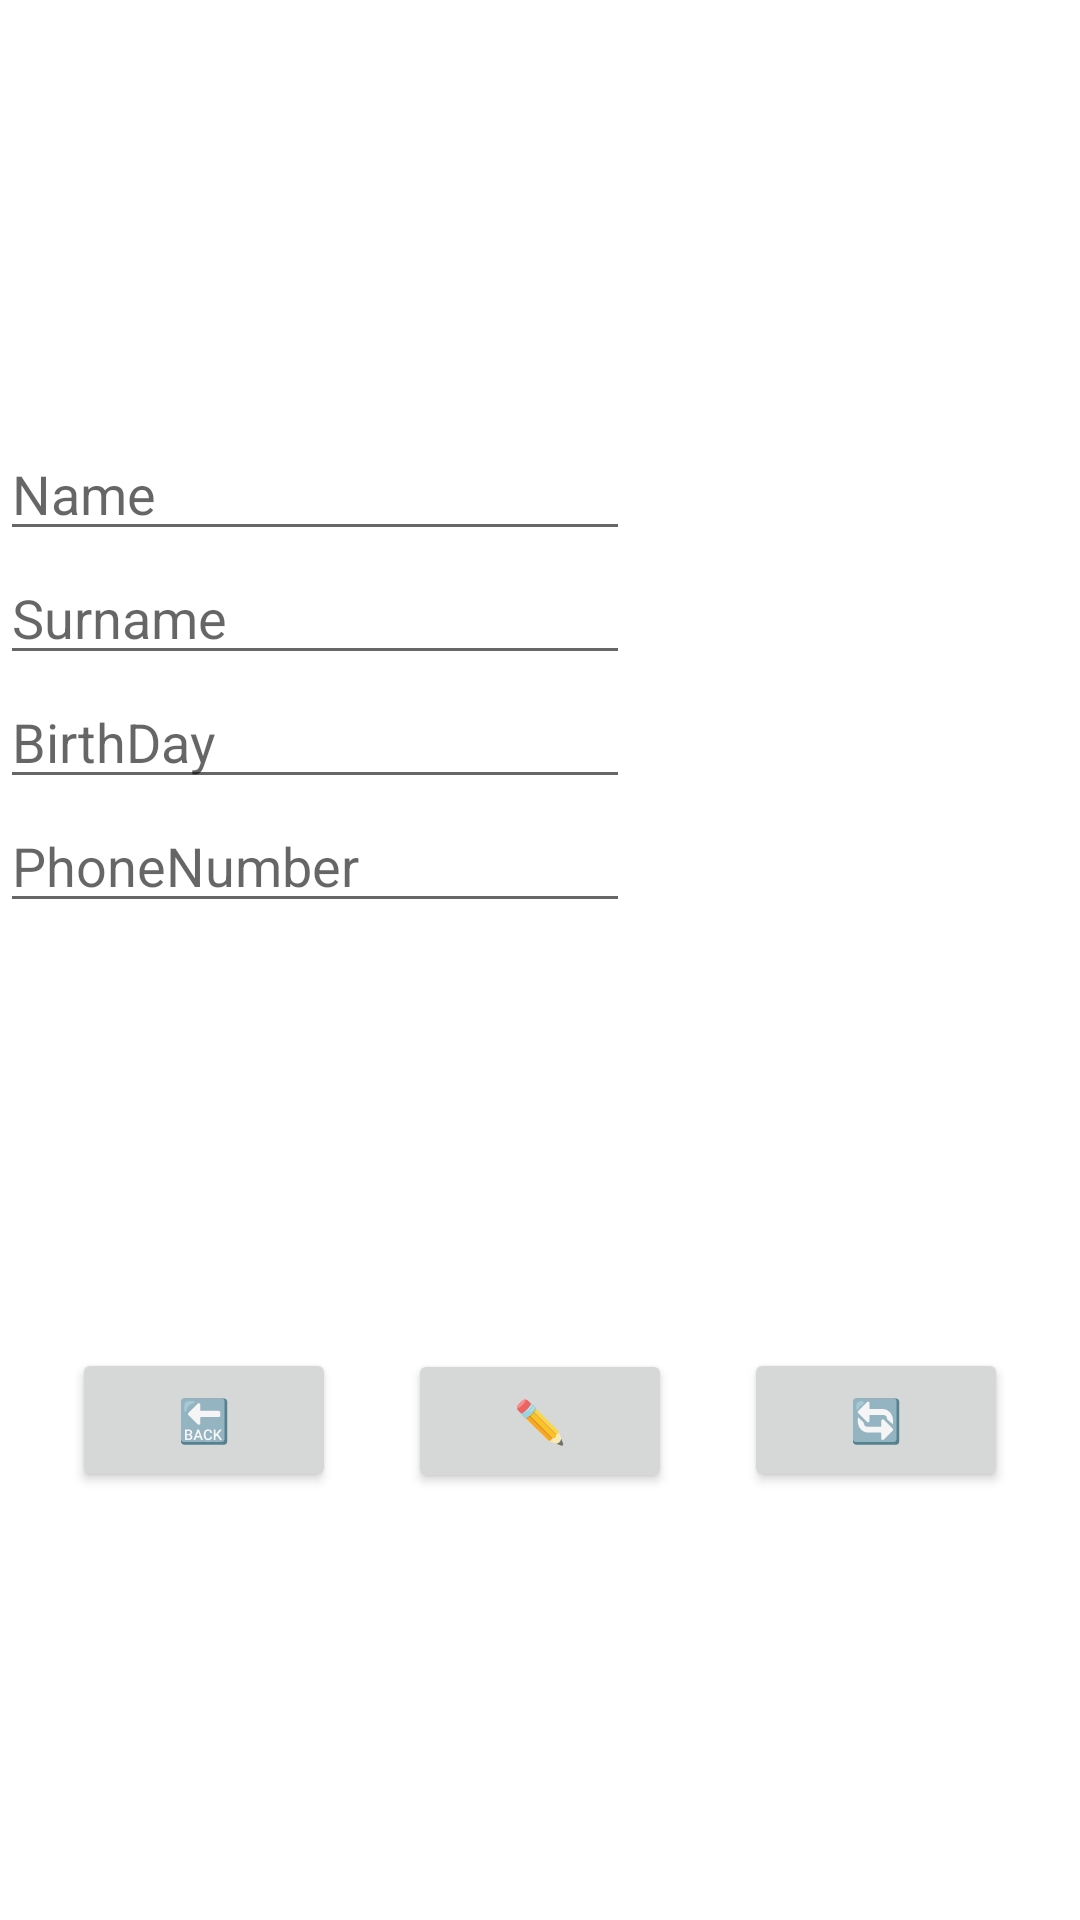

Layout XML and referenced resources for this Android screen:
<!-- AndroidManifest.xml: application theme Theme.Vasilyuk -->
<!-- res/layout/activity_info.xml -->
<?xml version="1.0" encoding="utf-8"?>
<androidx.constraintlayout.widget.ConstraintLayout xmlns:android="http://schemas.android.com/apk/res/android"
    xmlns:app="http://schemas.android.com/apk/res-auto"
    xmlns:tools="http://schemas.android.com/tools"
    android:layout_width="match_parent"
    android:layout_height="match_parent"
    tools:context=".InfoActivity">

    <Button
        android:id="@+id/red"
        android:layout_width="wrap_content"
        android:layout_height="wrap_content"
        android:text="✏️"
        app:layout_constraintBottom_toBottomOf="parent"
        app:layout_constraintEnd_toStartOf="@+id/del"
        app:layout_constraintHorizontal_bias="0.5"
        app:layout_constraintStart_toEndOf="@+id/back"
        app:layout_constraintTop_toBottomOf="@+id/linearLayout2"
        app:layout_constraintVertical_bias="1.0" />

    <Button
        android:id="@+id/back"
        android:layout_width="wrap_content"
        android:layout_height="wrap_content"
        android:text="🔙"
        app:layout_constraintBottom_toBottomOf="parent"
        app:layout_constraintEnd_toStartOf="@+id/red"
        app:layout_constraintHorizontal_bias="0.5"
        app:layout_constraintStart_toStartOf="parent"
        app:layout_constraintTop_toBottomOf="@+id/linearLayout2"
        app:layout_constraintVertical_bias="0.498" />

    <Button
        android:id="@+id/del"
        android:layout_width="wrap_content"
        android:layout_height="wrap_content"
        android:text="🔄"
        app:layout_constraintBottom_toBottomOf="parent"
        app:layout_constraintEnd_toEndOf="parent"
        app:layout_constraintHorizontal_bias="0.5"
        app:layout_constraintStart_toEndOf="@+id/red"
        app:layout_constraintTop_toBottomOf="@+id/linearLayout2"
        app:layout_constraintVertical_bias="0.498" />

    <LinearLayout
        android:id="@+id/linearLayout2"
        android:layout_width="match_parent"
        android:layout_height="wrap_content"
        android:orientation="vertical"
        app:layout_constraintBottom_toTopOf="@+id/red"
        app:layout_constraintEnd_toEndOf="parent"
        app:layout_constraintHorizontal_bias="0.0"
        app:layout_constraintStart_toStartOf="parent"
        app:layout_constraintTop_toTopOf="parent">

        <EditText
            android:id="@+id/TextName"
            android:layout_width="wrap_content"
            android:layout_height="wrap_content"
            android:ems="10"
            android:hint="Name"
            android:inputType="textPersonName" />

        <EditText
            android:id="@+id/TextSurname"
            android:layout_width="wrap_content"
            android:layout_height="wrap_content"
            android:ems="10"
            android:hint="Surname"
            android:inputType="textPersonName" />

        <EditText
            android:id="@+id/TextBirth"
            android:layout_width="wrap_content"
            android:layout_height="wrap_content"
            android:ems="10"
            android:hint="BirthDay"
            android:inputType="date|textPersonName" />

        <EditText
            android:id="@+id/TextNumber"
            android:layout_width="wrap_content"
            android:layout_height="wrap_content"
            android:ems="10"
            android:hint="PhoneNumber"
            android:inputType="numberDecimal|phone" />

    </LinearLayout>

</androidx.constraintlayout.widget.ConstraintLayout>
<!-- resources referenced by this layout -->
<resources>
  <style name="Theme.Vasilyuk" parent="Theme.MaterialComponents.DayNight.DarkActionBar">
          
          <item name="colorPrimary">@color/purple_500</item>
          <item name="colorPrimaryVariant">@color/purple_700</item>
          <item name="colorOnPrimary">@color/white</item>
          
          <item name="colorSecondary">@color/teal_200</item>
          <item name="colorSecondaryVariant">@color/teal_700</item>
          <item name="colorOnSecondary">@color/black</item>
          
          <item name="android:statusBarColor" tools:targetApi="l">?attr/colorPrimaryVariant</item>
          
      </style>
  <!-- not gathered from this repository: default colours our renderer supplied (Android Studio template values) -->
  <color name="purple_500">#FF6200EE</color>
  <color name="purple_700">#FF3700B3</color>
  <color name="teal_200">#FF03DAC5</color>
  <color name="teal_700">#FF018786</color>
  <color name="black">#FF000000</color>
  <color name="white">#FFFFFFFF</color>
</resources>
